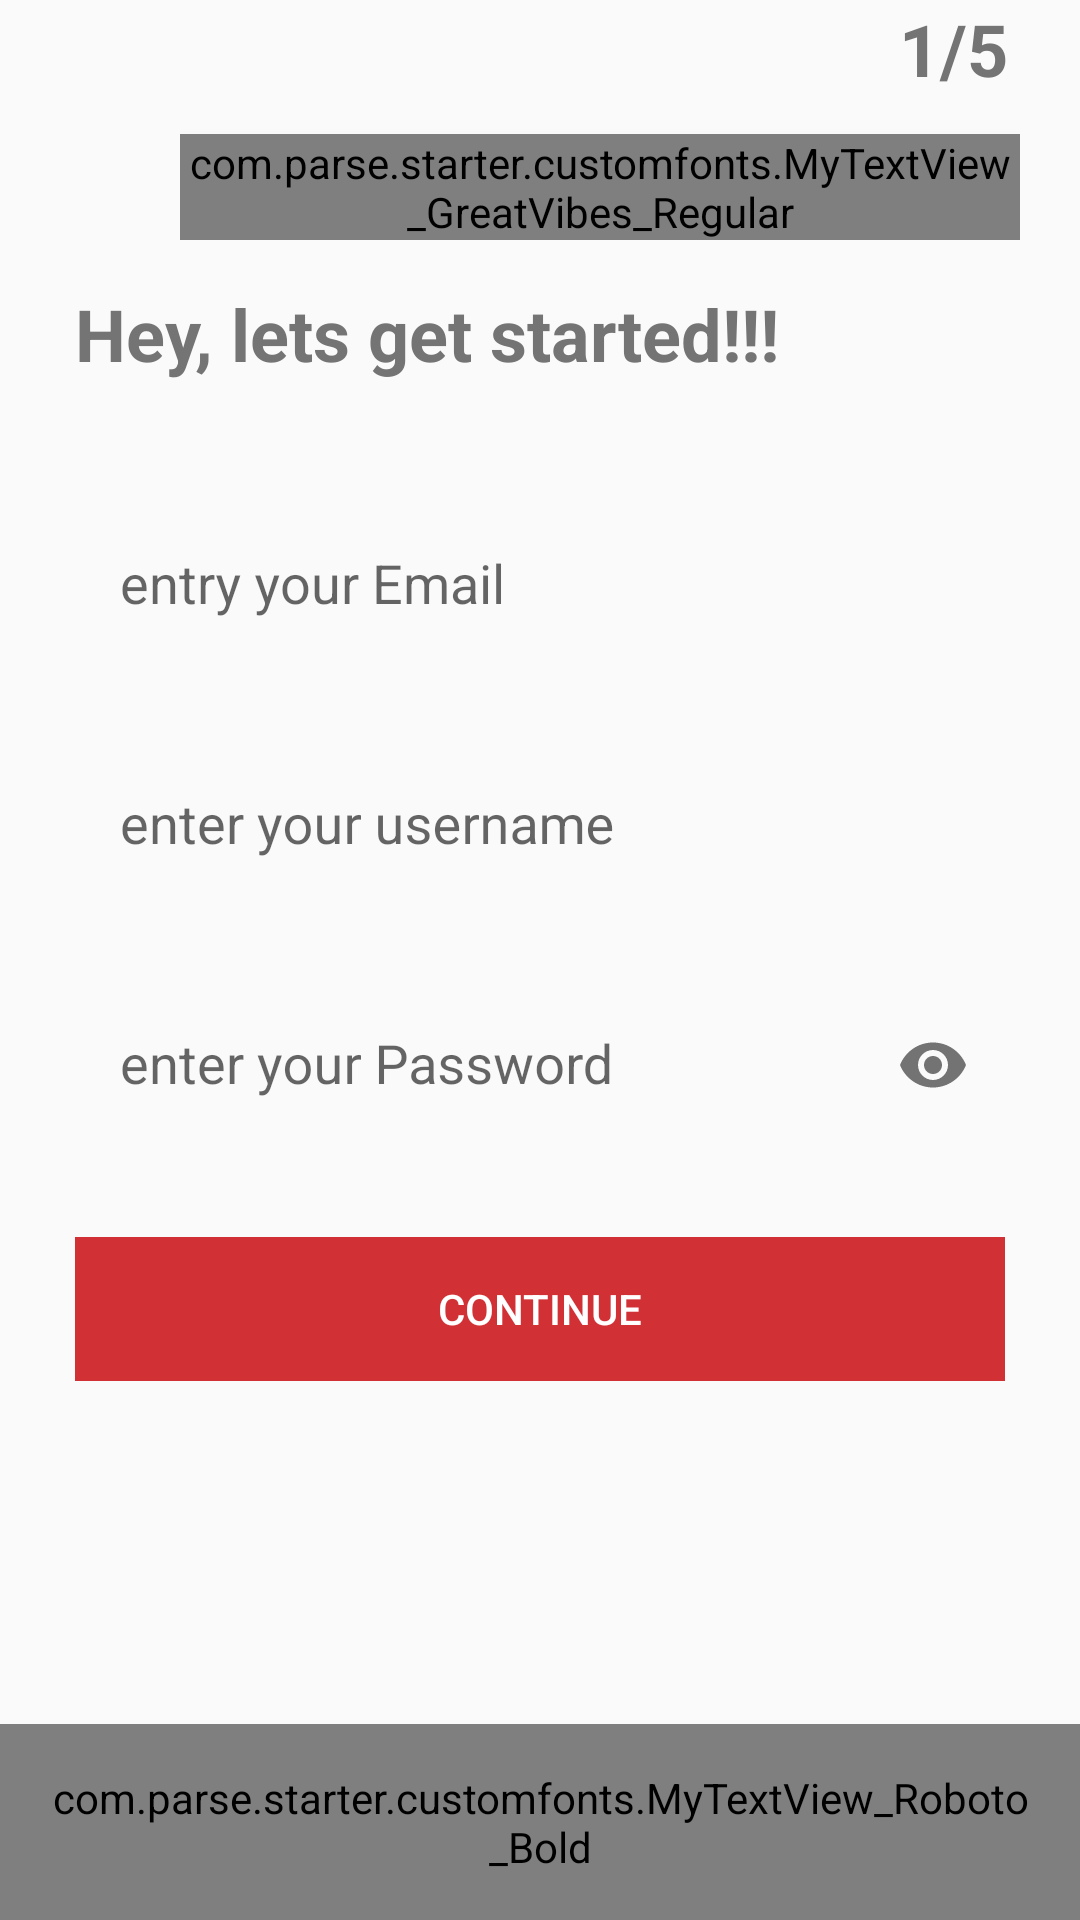

Reconstruct the res/layout file that produces this screen, plus the resources it refers to.
<!-- AndroidManifest.xml: application theme AppTheme -->
<!-- res/layout/activity_registerbasic_info.xml -->
<?xml version="1.0" encoding="utf-8"?>
<RelativeLayout xmlns:android="http://schemas.android.com/apk/res/android"
    xmlns:app="http://schemas.android.com/apk/res-auto"
    xmlns:tools="http://schemas.android.com/tools"
    android:layout_width="match_parent"
    android:layout_height="match_parent">

    <TextView
        android:id="@+id/numberOfPagesLeft"
        android:layout_width="wrap_content"
        android:layout_height="wrap_content"
        android:layout_alignParentRight="true"
        android:layout_marginRight="24dp"
        android:text="1/5"
        android:textColor="#747474"
        android:textSize="24sp"
        android:textStyle="bold" />


    <ScrollView
        android:layout_width="match_parent"
        android:layout_height="match_parent"
        android:fillViewport="true">

        <RelativeLayout
            android:layout_width="match_parent"
            android:layout_height="match_parent">

            <RelativeLayout
                android:layout_width="wrap_content"
                android:layout_height="60dp"
                android:layout_centerHorizontal="true"
                android:layout_gravity="center"
                android:layout_margin="20dp"
                android:layout_marginBottom="30dp"
                android:orientation="horizontal">

                <ImageView
                    android:layout_width="60dp"
                    android:layout_height="60dp"
                    android:layout_gravity="center_horizontal"
                    android:background="@drawable/logo" />

                <com.parse.starter.customfonts.MyTextView_GreatVibes_Regular
                    android:layout_width="wrap_content"
                    android:layout_height="wrap_content"
                    android:layout_alignParentBottom="true"
                    android:layout_marginLeft="40dp"
                    android:text="Love Dating"
                    android:textColor="#ff0b00"
                    android:textSize="30dp" />

            </RelativeLayout>


            <LinearLayout
                android:layout_width="match_parent"
                android:layout_height="match_parent"
                android:layout_centerInParent="true"
                android:orientation="vertical"
                android:paddingLeft="25dp"
                android:paddingTop="55dp"
                android:paddingRight="25dp">

                <TextView
                    android:layout_width="match_parent"
                    android:layout_height="wrap_content"
                    android:layout_centerHorizontal="true"
                    android:layout_marginTop="40dp"
                    android:layout_marginBottom="20dp"
                    android:text="Hey, lets get started!!!"
                    android:textColor="#747474"
                    android:textSize="24sp"
                    android:textStyle="bold" />

                <com.google.android.material.textfield.TextInputLayout
                    android:layout_width="match_parent"
                    android:layout_height="70dp"
                    android:layout_marginTop="5dp"
                    android:layout_marginBottom="5dp"
                    android:gravity="bottom">

                    <EditText
                        android:id="@+id/input_email"
                        android:layout_width="match_parent"
                        android:layout_height="wrap_content"
                        android:background="@drawable/edit_text_focused_bg"
                        android:hint="entry your Email"
                        android:inputType="textEmailAddress"
                        android:padding="15dp" />
                </com.google.android.material.textfield.TextInputLayout>

                <com.google.android.material.textfield.TextInputLayout
                    android:layout_width="match_parent"
                    android:layout_height="70dp"
                    android:layout_marginTop="5dp"
                    android:layout_marginBottom="5dp"
                    android:gravity="bottom">

                    <EditText
                        android:id="@+id/input_username"
                        android:layout_width="match_parent"
                        android:layout_height="wrap_content"
                        android:background="@drawable/edit_text_focused_bg"
                        android:hint="enter your username "
                        android:inputType="textEmailAddress"
                        android:padding="15dp" />
                </com.google.android.material.textfield.TextInputLayout>

                <com.google.android.material.textfield.TextInputLayout
                    android:layout_width="match_parent"
                    android:layout_height="70dp"
                    android:layout_marginTop="5dp"
                    android:layout_marginBottom="5dp"
                    android:gravity="bottom"
                    app:passwordToggleEnabled="true">

                    <EditText
                        android:id="@+id/input_password"
                        android:layout_width="match_parent"
                        android:layout_height="wrap_content"
                        android:background="@drawable/edit_text_focused_bg"
                        android:hint="enter your Password"
                        android:inputType="textPassword"
                        android:padding="15dp" />
                </com.google.android.material.textfield.TextInputLayout>

                <androidx.appcompat.widget.AppCompatButton
                    android:id="@+id/btn_register"
                    style="@android:style/Widget.Material.Button.Borderless.Colored"
                    android:layout_width="match_parent"
                    android:layout_height="wrap_content"
                    android:layout_marginTop="25dp"
                    android:layout_marginBottom="25dp"
                    android:background="@color/colorPrimary"
                    android:padding="12dp"
                    android:text="Continue"
                    android:textColor="@color/white"
                    tools:targetApi="lollipop" />


            </LinearLayout>

            <com.parse.starter.customfonts.MyTextView_Roboto_Bold
                android:layout_width="wrap_content"
                android:layout_height="wrap_content"
                android:layout_alignParentBottom="true"
                android:layout_centerHorizontal="true"
                android:onClick="onLoginClicked"
                android:padding="15dp"
                android:text="existing User? Please Login" />

        </RelativeLayout>
    </ScrollView>

</RelativeLayout>
<!-- resources referenced by this layout -->
<resources>
  <color name="colorPrimary">#d13135</color>
  <color name="white">#ffffff</color>
  <style name="AppTheme" parent="Theme.AppCompat.Light.NoActionBar">
          
          <item name="colorPrimary">@color/pink</item>
          <item name="colorPrimaryDark">@color/pink</item>
          <item name="colorAccent">@color/colorAccent</item>
      </style>
  <color name="pink">#EA2164</color>
  <color name="colorAccent">#D81B60</color>
</resources>
